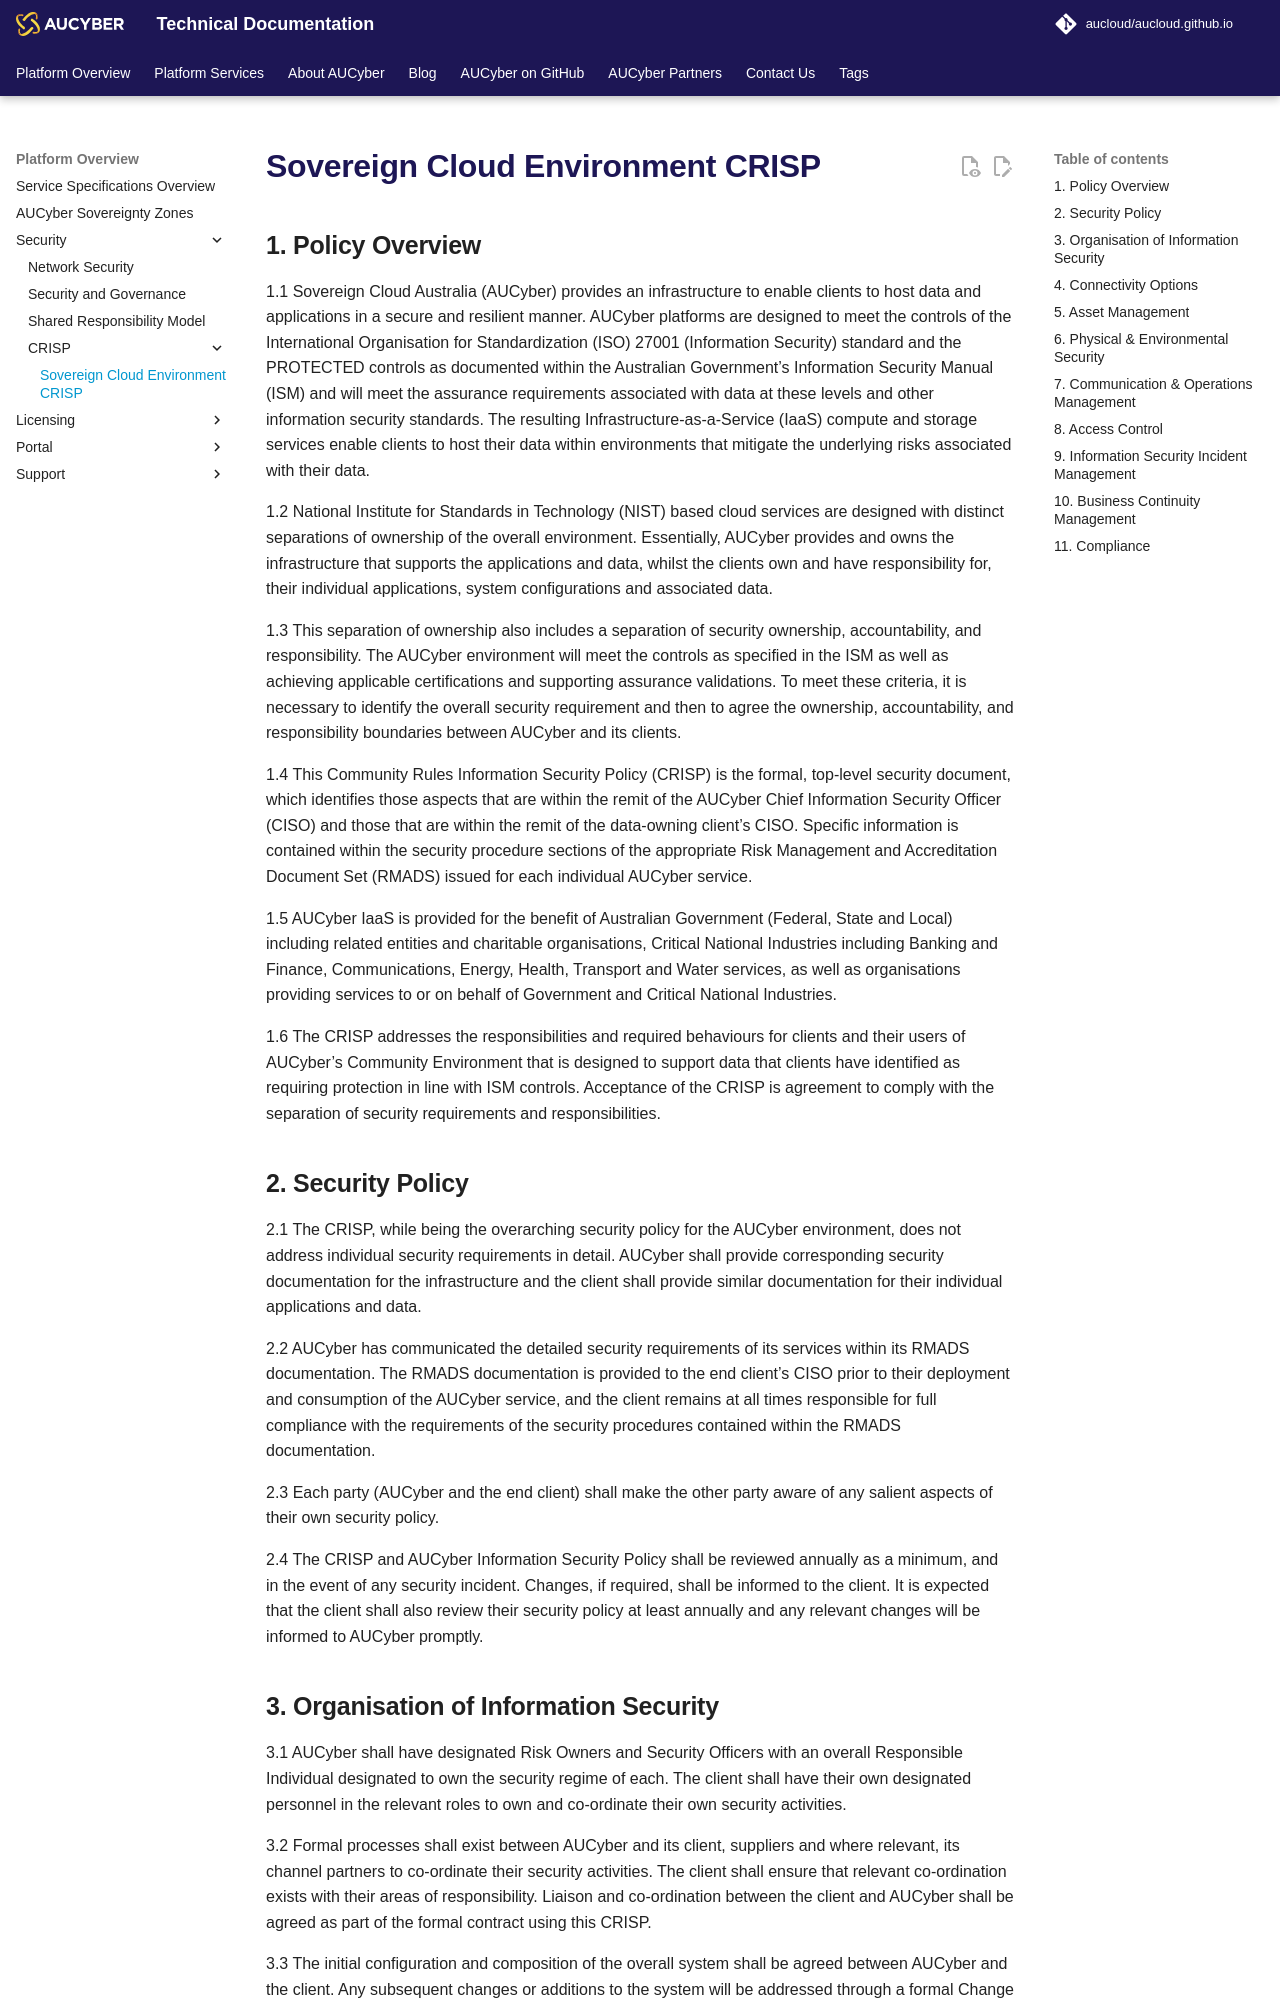

repository: aucloud/aucloud.github.io · page: latest/Platform_Overview/Security/CRISP/Community_Rules_Information_Security_Policy_(CRISP)/index.html · generator: mkdocs

---
title: Sovereign Cloud Environment CRISP
description: Sovereign Cloud Environment Community Rules Information Security Policy (CRISP)
---

## 1. Policy Overview
1.1 Sovereign Cloud Australia (AUCyber) provides an infrastructure to enable clients to host data and applications in a secure and resilient manner. AUCyber platforms are designed to meet the controls of the International Organisation for Standardization (ISO) 27001 (Information Security) standard and the PROTECTED controls as documented within the Australian Government’s Information Security Manual (ISM) and will meet the assurance requirements associated with data at these levels and other information security standards. The resulting Infrastructure-as-a-Service (IaaS) compute and storage services enable clients to host their data within environments that mitigate the underlying risks associated with their data. 

1.2 National Institute for Standards in Technology (NIST) based cloud services are designed with distinct separations of ownership of the overall environment. Essentially, AUCyber provides and owns the infrastructure that supports the applications and data, whilst the clients own and have responsibility for, their individual applications, system configurations and associated data.

1.3 This separation of ownership also includes a separation of security ownership, accountability, and responsibility. The AUCyber environment will meet the controls as specified in the ISM as well as achieving applicable certifications and supporting assurance validations. To meet these criteria, it is necessary to identify the overall security requirement and then to agree the ownership, accountability, and responsibility boundaries between AUCyber and its clients.

1.4 This Community Rules Information Security Policy (CRISP) is the formal, top-level security document, which identifies those aspects that are within the remit of the AUCyber Chief Information Security Officer (CISO) and those that are within the remit of the data-owning client’s CISO. Specific information is contained within the security procedure sections of the appropriate Risk Management and Accreditation Document Set (RMADS) issued for each individual AUCyber service. 

1.5 AUCyber IaaS is provided for the benefit of Australian Government (Federal, State and Local) including related entities and charitable organisations, Critical National Industries including Banking and Finance, Communications, Energy, Health, Transport and Water services, as well as organisations providing services to or on behalf of Government and Critical National Industries.

1.6 The CRISP addresses the responsibilities and required behaviours for clients and their users of AUCyber’s Community Environment that is designed to support data that clients have identified as requiring protection in line with ISM controls. Acceptance of the CRISP is agreement to comply with the separation of security requirements and responsibilities.

## 2. Security Policy
2.1 The CRISP, while being the overarching security policy for the AUCyber environment, does not address individual security requirements in detail. AUCyber shall provide corresponding security documentation for the infrastructure and the client shall provide similar documentation for their individual applications and data.

2.2 AUCyber has communicated the detailed security requirements of its services within its RMADS documentation. The RMADS documentation is provided to the end client’s CISO prior to their deployment and consumption of the AUCyber service, and the client remains at all times responsible for full compliance with the requirements of the security procedures contained within the RMADS documentation.   

2.3 Each party (AUCyber and the end client) shall make the other party aware of any salient aspects of their own security policy.

2.4 The CRISP and AUCyber Information Security Policy shall be reviewed annually as a minimum, and in the event of any security incident. Changes, if required, shall be informed to the client. It is expected that the client shall also review their security policy at least annually and any relevant changes will be informed to AUCyber promptly.
